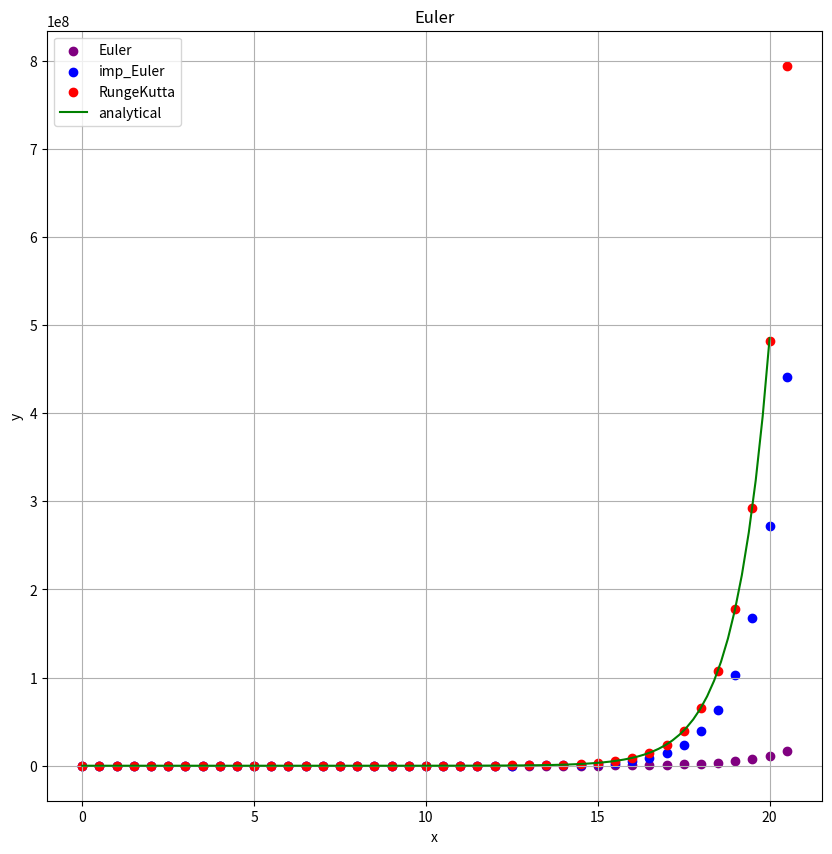

Write Python code to recreate this figure.
# [redacted]

import matplotlib.pyplot as plt
import numpy as np

######################################################
# 微分方程式
def divf(x, y):
    return  y

######################################################
# Euler法
def euler(x, y, h, b):
  x_ap = [x]
  y_ap = [y]

  while x <= b:

    y += h * divf(x,y)
    x += h
    y_ap.append(y)
    x_ap.append(x)

  return x_ap, y_ap

######################################################
# ホイン法
def imp_euler(x, y, h, b):
  x_ap = [x]
  y_ap = [y]

  while x <= b:

    y_1 = y + h * divf(x,y)
    y += (divf(x,y) + divf((x + h),  y_1)) * h / 2.
    x += h

    y_ap.append(y)
    x_ap.append(x)

  return x_ap, y_ap

######################################################

# RK4法(4次)
def rk4(x, y, h, b):
  x_ap = [x]
  y_ap = [y]

  while x <= b:

    k1 = h * divf(x,y)
    k2 = h * divf((x + (h / 2.0)), (y + (k1 / 2.0)))
    k3 = h * divf((x + (h / 2.0)), (y + (k2 / 2.0)))
    k4 = h * divf((x + h), (y + k3))
    y += (k1 + 2.0 * k2 + 2.0 * k3 + k4) / 6.0
    x += h

    y_ap.append(y)
    x_ap.append(x)

  return x_ap, y_ap  

######################################################

# グラフ領域の定義
fig = plt.figure(figsize=(10, 10))
ax = fig.add_subplot(1, 1, 1)

x0 = 0.0 # xの初期値
y0 = 1.0  # yの初期値
h = 0.5  # 刻み幅
b = 20  # xの最大値

# オイラー法のグラフ
x_a1 , y_a1 = euler(x0, y0, h, b)
ax.scatter(x_a1, y_a1, c='purple', label='Euler')

# ホイン法のグラフ
x_a2 , y_a2 = imp_euler(x0, y0, h, b)
ax.scatter(x_a2, y_a2, c='blue', label='imp_Euler')

# ルンゲクッタ法のグラフ
x_a3 , y_a3 = rk4(x0, y0, h, b)
ax.scatter(x_a3, y_a3, c='red', label='RungeKutta')

# 厳密解のプロット
x_analytical = np.linspace(x0, b, 100)
y_analytical = np.exp(x_analytical)
ax.plot(x_analytical,y_analytical,label='analytical', c="green")

# グラフタイトルなどの表示
ax.set_title('Euler')
ax.set_xlabel('x')
ax.set_ylabel('y')
ax.legend(loc='best')
ax.grid(True)

plt.show()